5-way image classification set "data" from GitHub (ranand3385/Grillsight); label vocabulary: medium, medium rare, medium well, rare, well done.

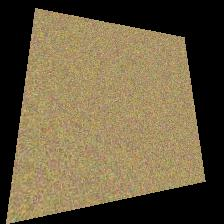
Label: medium well

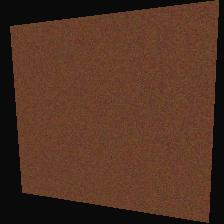
Label: medium rare

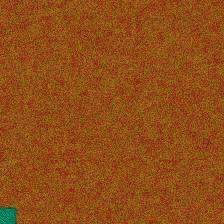
Label: rare

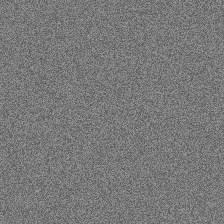
Label: medium

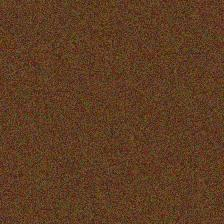
Label: well done

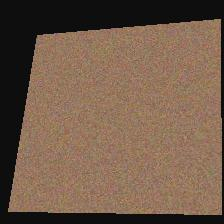
Label: medium well
